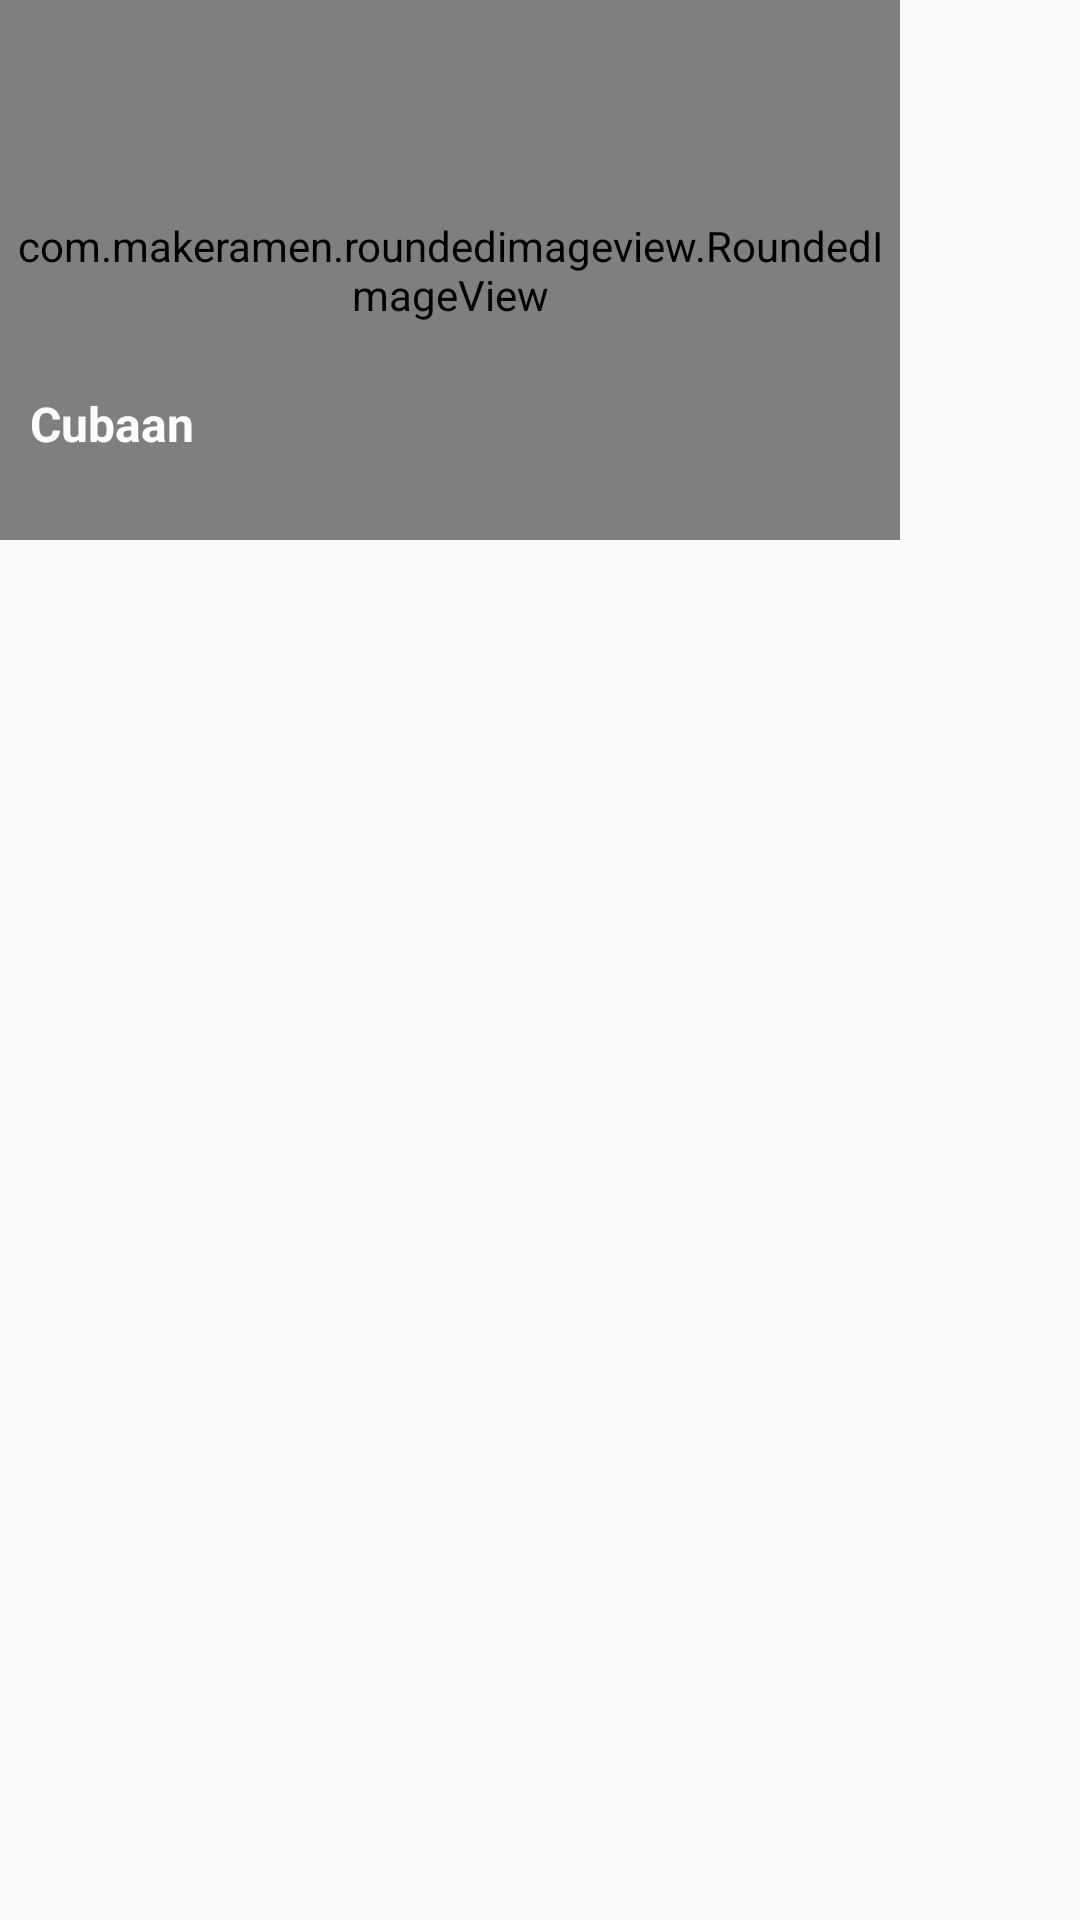

Android layout source for this screen:
<!-- AndroidManifest.xml: application theme AppTheme -->
<!-- res/layout/col_home_feature.xml -->
<?xml version="1.0" encoding="utf-8"?>
<layout xmlns:android="http://schemas.android.com/apk/res/android"
    xmlns:app="http://schemas.android.com/apk/res-auto">

    <RelativeLayout
        android:layout_width="wrap_content"
        android:layout_height="wrap_content"
        android:layout_marginStart="@dimen/spaceSmall">

        <com.makeramen.roundedimageview.RoundedImageView
            android:id="@+id/iv_feature"
            android:layout_width="@dimen/rv_feature_width"
            android:layout_height="@dimen/rv_feature_height"
            android:scaleType="centerCrop"
            android:src="@drawable/holderimg_feature_matcha"
            app:riv_corner_radius="10dip" />

        <TextView
            android:id="@+id/tv_feature_name"
            android:layout_width="@dimen/rv_feature_text_width"
            android:layout_height="wrap_content"
            android:layout_below="@+id/iv_feature"
            android:ellipsize="end"
            android:gravity="bottom|left"
            android:maxLines="2"
            android:text="Cubaan"
            android:layout_marginTop="@dimen/rv_feature_text_margin"
            android:layout_marginStart="@dimen/spaceSmall"
            android:textColor="@color/colorWhite"
            android:textSize="@dimen/largeTextSize"
            android:textStyle="bold" />

    </RelativeLayout>
</layout>
<!-- resources referenced by this layout -->
<resources>
  <color name="colorWhite">#FFF</color>
  <dimen name="largeTextSize">16sp</dimen>
  <dimen name="rv_feature_height">180dp</dimen>
  <dimen name="rv_feature_text_margin">-50dp</dimen>
  <dimen name="rv_feature_text_width">150dp</dimen>
  <dimen name="rv_feature_width">300dp</dimen>
  <dimen name="spaceSmall">10dp</dimen>
  <style name="AppTheme" parent="Theme.AppCompat.Light.DarkActionBar">
          
          <item name="colorPrimary">@color/colorBlue2</item>
          <item name="colorPrimaryDark">@color/colorLightBlue</item>
          <item name="colorAccent">@color/colorAccent</item>
  
      </style>
  <color name="colorBlue2">#01579b</color>
  <color name="colorLightBlue">#00b0ff</color>
  <color name="colorAccent">#D81B60</color>
</resources>
